The GitHub repository Talal1421/CSC462_DateFruit_Project contains a labelled image folder "Date_Fruit_dataset" with 9 categories: Ajwa date, Galaxy date, Mejdool date, Meneifi date, Nabtat Ali date, Rutab date, Shaishe date, Sokari date, Sugaey date. Examples follow, each with its label.

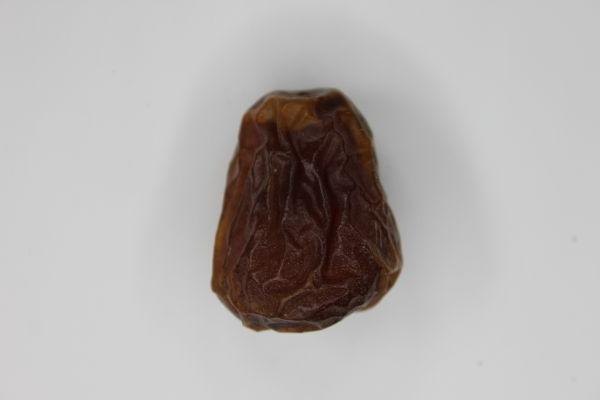
Label: Galaxy date

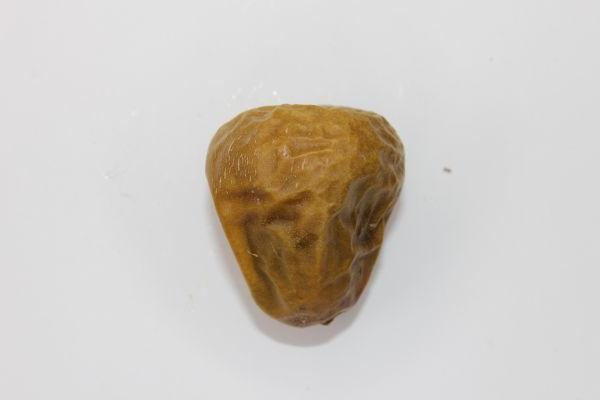
Label: Sokari date

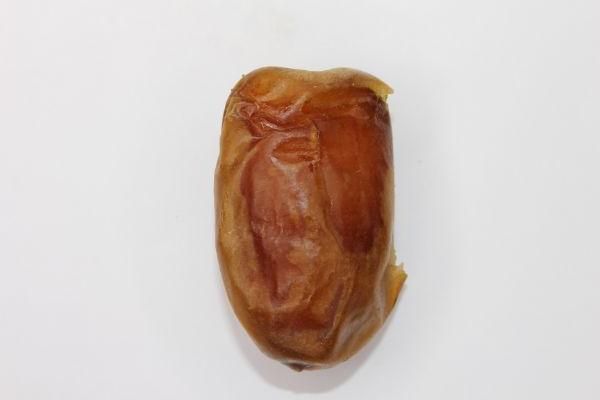
Label: Sugaey date

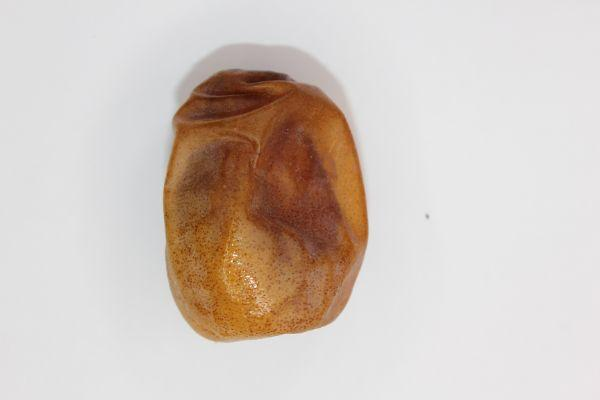
Label: Nabtat Ali date

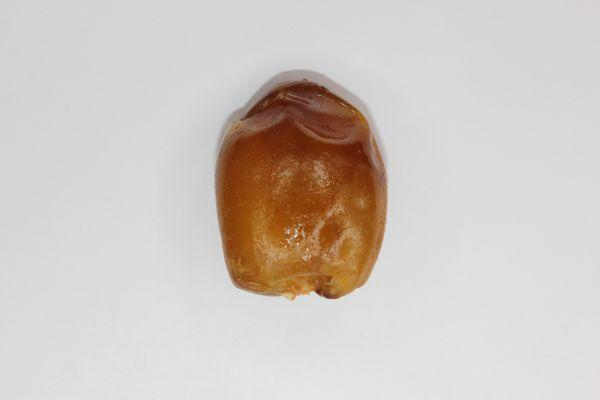
Label: Rutab date

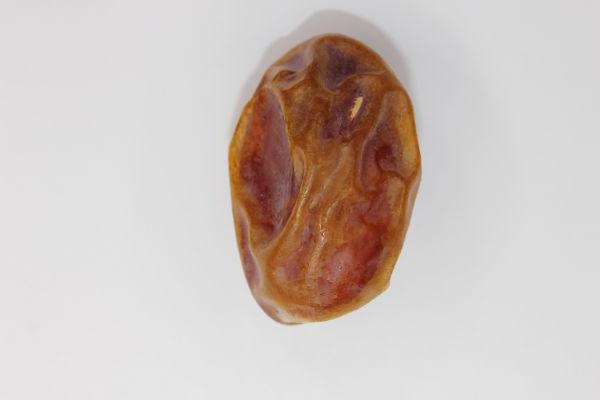
Label: Meneifi date
